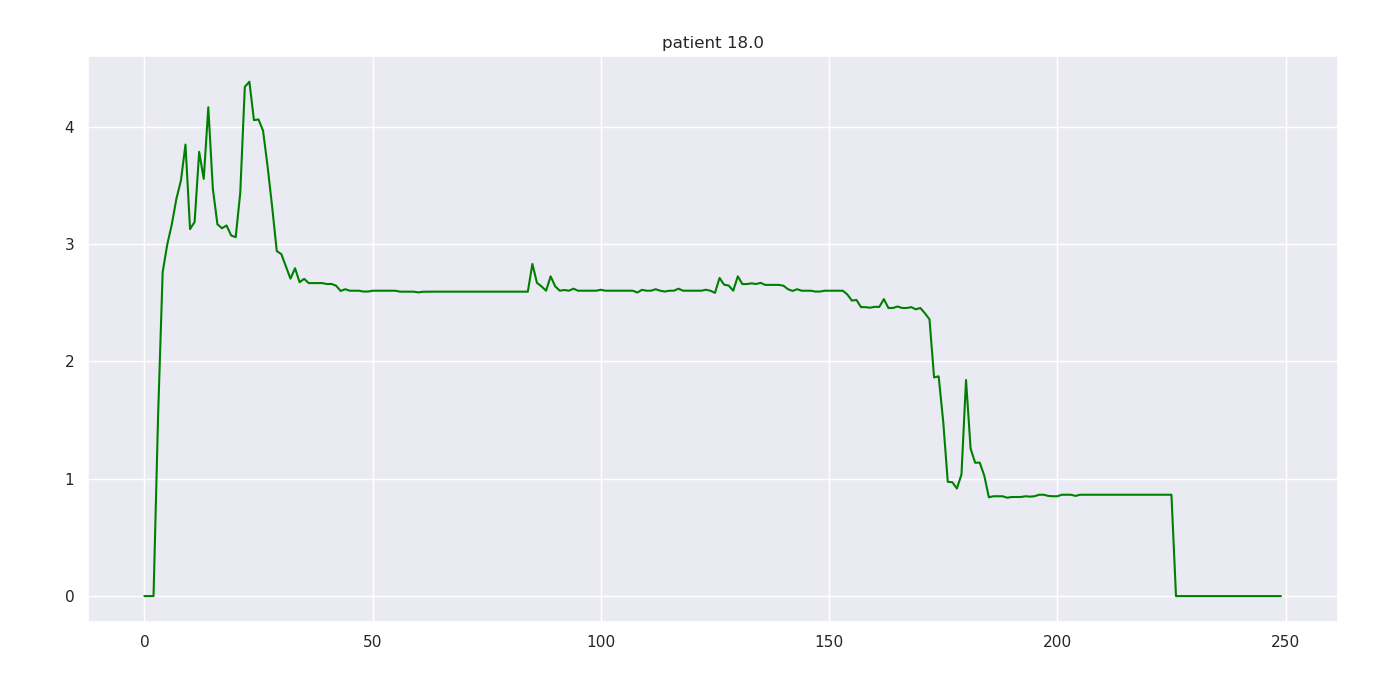

The table this chart was drawn from, first rows:
18.000000, 1.000000, 0.000000, nan, 0.000000
18, 2, 66.6, nan, 0.000053
18, 3, 18.2, nan, 0.000053
18, 4, 17.8, nan, 1.538
18, 5, 17.4, nan, 2.759
18, 6, 17, nan, 2.993
18, 7, 16.6, nan, 3.166
18, 8, 16.3, nan, 3.383
18, 9, 2.7, nan, 3.54
18, 10, 8.7, nan, 3.846
18, 11, 10.9, nan, 3.126
18, 12, 10.8, nan, 3.187
18, 13, 10.6, nan, 3.784
18, 14, 10.4, 5.1, 3.554
18, 15, 10.3, nan, 4.164
18, 16, 10.2, nan, 3.468
18, 17, 10, nan, 3.167
18, 18, 9.9, nan, 3.134
18, 19, 9.8, nan, 3.157
18, 20, 9.7, nan, 3.072
18, 21, 9.6, nan, 3.057
18, 22, 9.5, nan, 3.436
18, 23, 9.4, nan, 4.338
18, 24, 6, nan, 4.382
18, 25, 8.3, nan, 4.055
18, 26, 8.2, nan, 4.061
18, 27, 8.2, nan, 3.963
18, 28, 8.1, nan, 3.657
18, 29, 8.1, nan, 3.311
18, 30, 8, nan, 2.939
18, 31, 8, nan, 2.913
18, 32, 8, nan, 2.809
18, 33, 7.9, nan, 2.704
18, 34, 7.9, nan, 2.793
18, 35, 7.8, nan, 2.674
18, 36, 7.8, nan, 2.703
18, 37, 7.8, nan, 2.666
18, 38, 7.7, nan, 2.666
18, 39, 7.7, nan, 2.666
18, 40, 6, nan, 2.666
18, 41, 5.5, nan, 2.658
18, 42, 6.7, nan, 2.659
18, 43, 6.7, nan, 2.644
18, 44, 6.7, 3.4, 2.599
18, 45, 6.7, nan, 2.614
18, 46, 6.7, nan, 2.601
18, 47, 6.7, nan, 2.601
18, 48, 6.7, nan, 2.601
18, 49, 6.7, nan, 2.594
18, 50, 6.7, nan, 2.594
18, 51, 6.7, nan, 2.601
18, 52, 6.7, nan, 2.601
18, 53, 6.7, nan, 2.601
18, 54, 6.7, nan, 2.601
18, 55, 6.6, nan, 2.601
18, 56, 6.6, nan, 2.601
18, 57, 6.6, nan, 2.593
18, 58, 6.6, nan, 2.593
18, 59, 6.6, nan, 2.593
18, 60, 6.6, nan, 2.593
18, 61, 6.6, nan, 2.587
... 189 more rows
